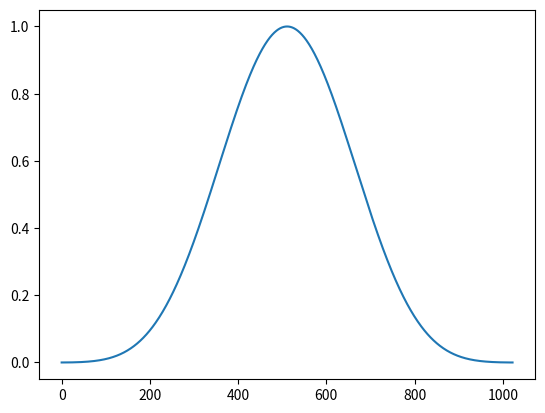

This chart was generated by the following Python code:
# Author: Liang Ge
# [redacted]
# https://en.wikipedia.org/wiki/Window_function

import scipy
import numpy as np
import matplotlib.pyplot as plt
from scipy.io import wavfile
from scipy.fftpack import fft, ifft
import math
from math import pi

# use 500Hz sine function as test function
F = 500
sampRate = 48000
windowSize = 1023
fftSize = 4096
t = np.arange(0, windowSize) * 1.0/sampRate
sine_x = np.sin(2*pi*F*t)

# Window 1 - Rectangular Window
windowRect = np.ones(windowSize)

# Window 2 - Triangular Window
windowTri = np.arange(windowSize/2) * 1.0/(windowSize/2)
windowTri = np.append(windowTri, 1.0)
windowTri = np.append(windowTri, 1 - np.arange(1, windowSize/2+1) * 1.0/(windowSize/2))

# Window 3 - Hann Window
windowHann = 0.5 * (1 - np.cos(2*pi/(windowSize-1) * np.arange(windowSize)))

# Window 4 - Hamming Window
windowHamming = 0.54 - 0.46 * np.cos(2*pi/(windowSize-1) * np.arange(windowSize))

# Window 5 - Blackman Window
windowBlackman = 0.42659 - 0.49656*np.cos(2*pi/(windowSize-1) * np.arange(windowSize)) + 0.076849*np.cos(4*pi/(windowSize-1) * np.arange(windowSize))

# Window 6 - Blackman-Harris Window
windowBlackmanHarris = 0.35875 - 0.48829*np.cos(2*pi/(windowSize-1) * np.arange(windowSize)) + 0.14128*np.cos(4*pi/(windowSize-1) * np.arange(windowSize)) - 0.01168*np.cos(6*pi/(windowSize-1) * np.arange(windowSize))
plt.plot(windowBlackmanHarris)

# view frame fft
fft_x = np.append(sine_x * windowBlackmanHarris, np.zeros(fftSize - windowSize))	# zero padding for fft
X = fft(fft_x)
freq_x = np.arange(fftSize) * sampRate / fftSize